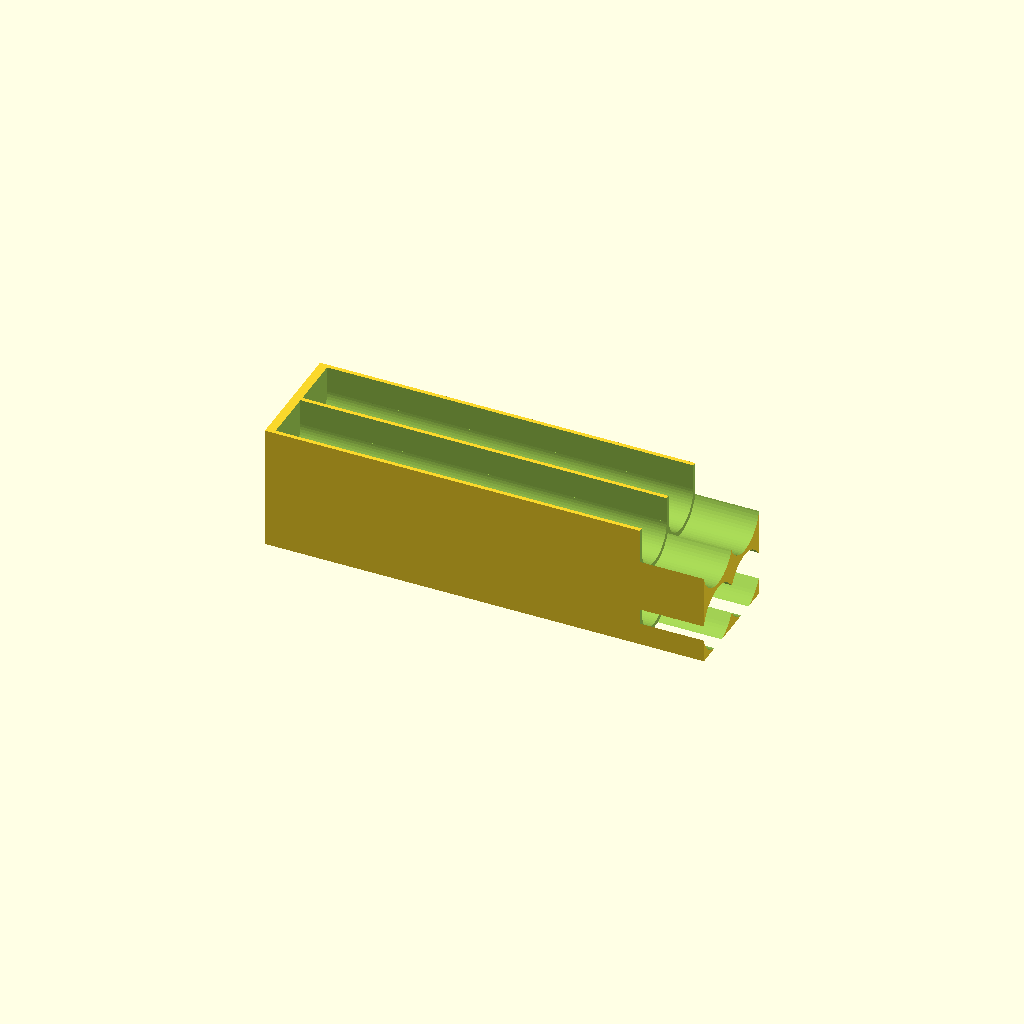
Cell 1 — every parameter at its default value.
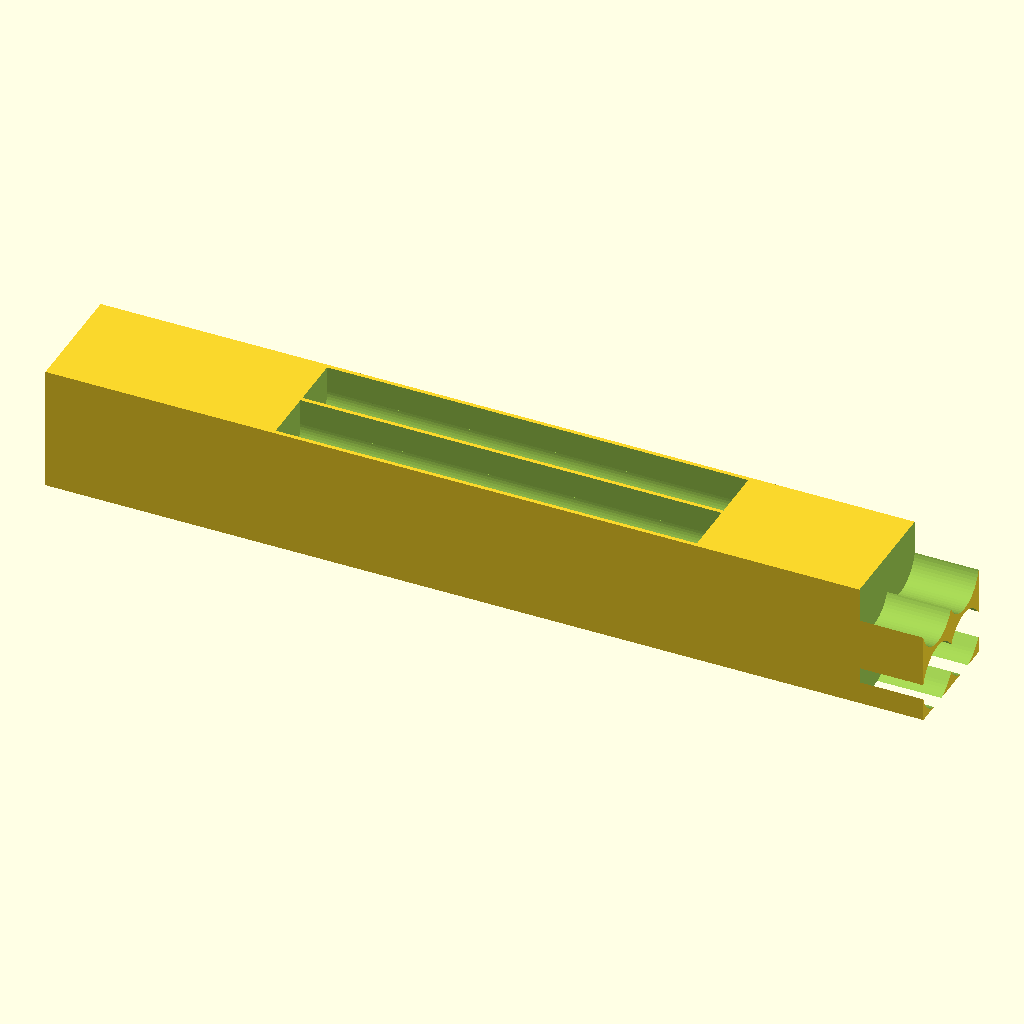
Cell 2 — LBLK set to 344, the other parameters unchanged.
All cells are drawn from one camera (rotation 55°, 0°, 25°, orthographic, colour scheme Cornfield), so only the parameter changes between them.
OpenSCAD source file designs/q4_hybrid4.scad:
// q4_hybrid4 — 2x2: enclosed bottom row + open-top display row
// Family: combo. The bottom two pens ride in enclosed teardrop bores (dust
// protected, self-supporting); the top two sit in open-top cradles so they are
// easy to grab. Best of storage + display in one 4-pen block.
include <common.scad>

LBLK    = 172;
PITCH_Y = 2*RCH + WALL;            // 22.4
ROW_DZ  = 2.4142*RCH + WALL;       // 26.7  bottom apex -> top trough clearance
RR      = RCH + 2;

Y  = [-PITCH_Y/2, PITCH_Y/2];
ZB = WALL + RCH;                   // 12   bottom (enclosed) row
ZT = ZB + ROW_DZ;                  // 38.7 top (open) row

WBLK = PITCH_Y + 2*RCH + 2*WALL;   // 46.4
HBLK = ZT + RCH;                   // open trough opens at the top  (49.1)
RELIEF_X = LBLK/2 - 10;

difference() {
    translate([0,0,HBLK/2]) cube([LBLK, WBLK, HBLK], center=true);

    // bottom row: enclosed teardrop bores + teardrop dial relief
    for (yc = Y) {
        translate([0, yc, ZB]) teardrop_cut(PEN_L);
        translate([RELIEF_X, yc, ZB]) teardrop_cut(30, RR);
    }
    // top row: open-top cradles + widened open dial relief
    for (yc = Y) {
        translate([0, yc, ZT]) trough_cut(PEN_L);
        translate([RELIEF_X, yc, ZT]) trough_cut(30, RR);
    }
}
Parameter table extracted from the source (name, type, default, range or options):
LBLK: number, default 172
